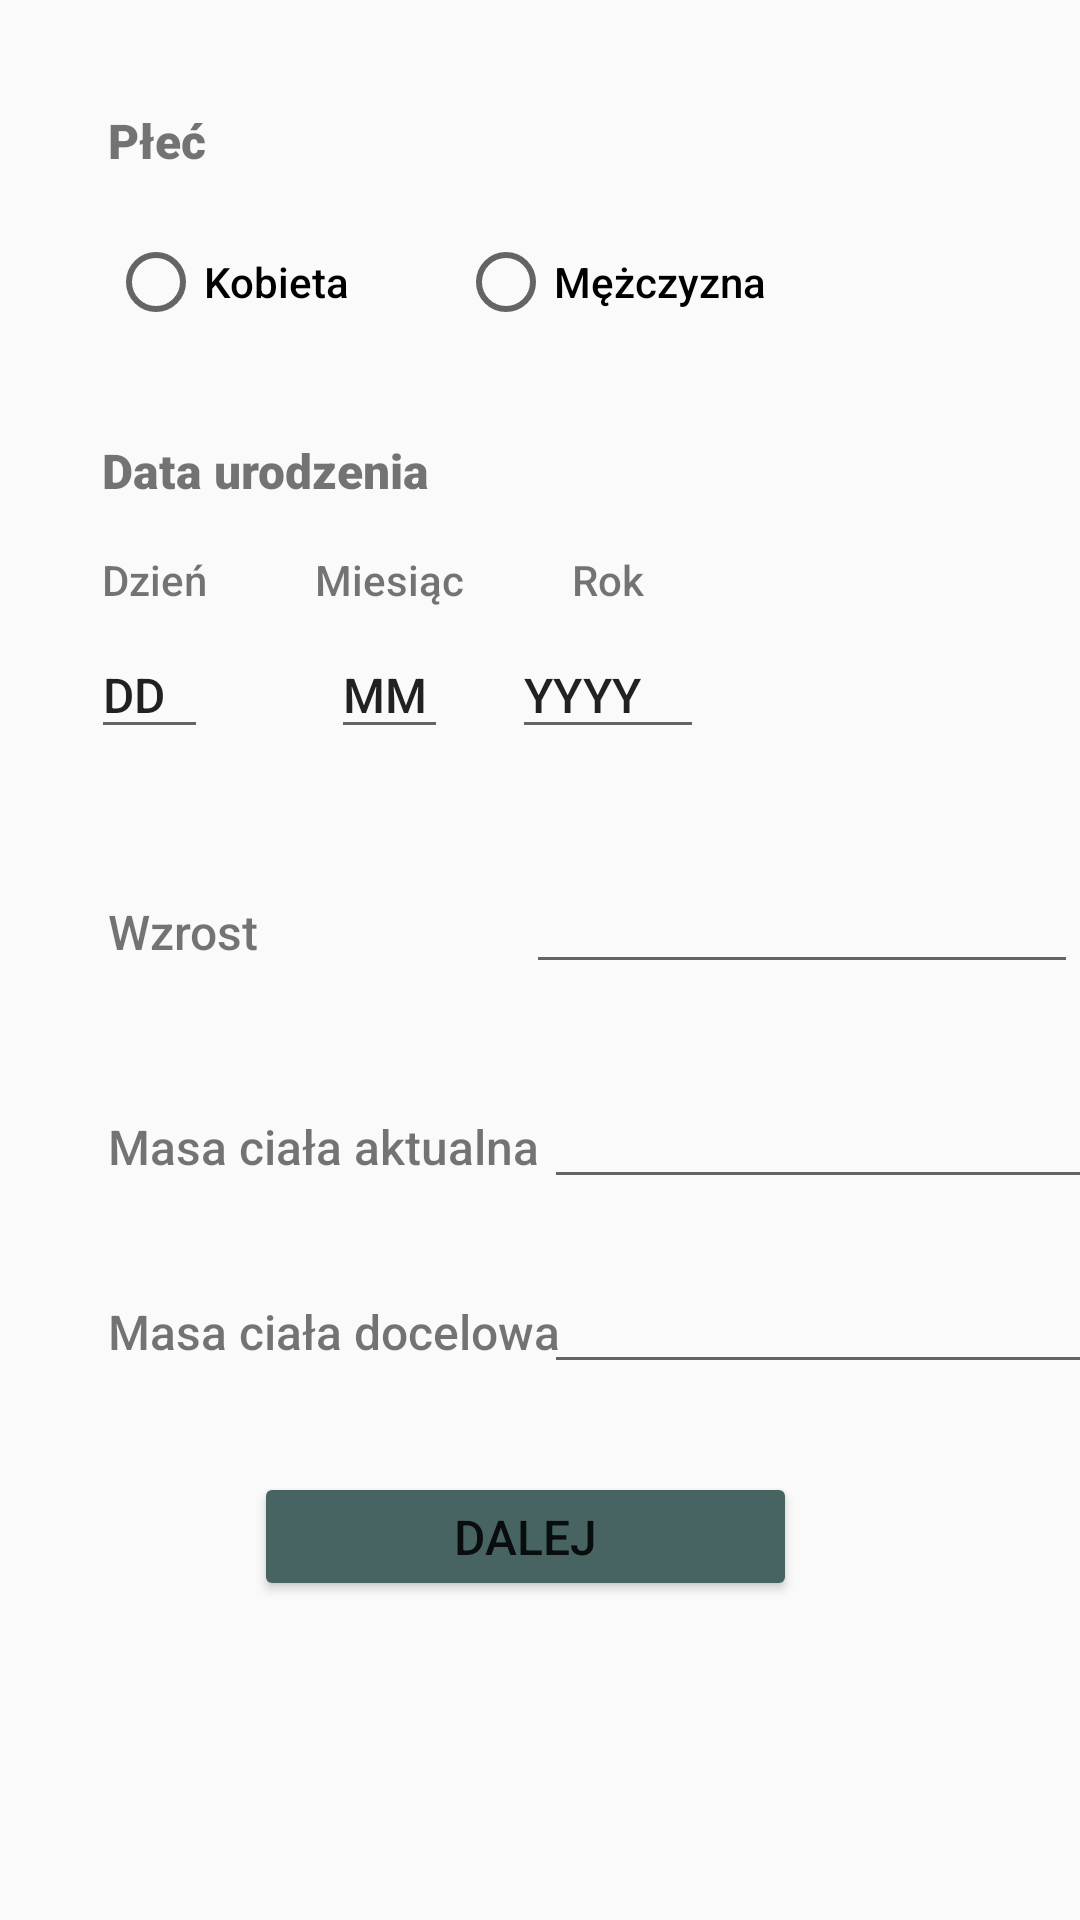

Produce the Android XML layout that renders to this screen, including the resource entries it uses.
<!-- AndroidManifest.xml: application theme Theme.ControlCalories -->
<!-- res/layout/activity_calculation_form.xml -->
<?xml version="1.0" encoding="utf-8"?>
<androidx.constraintlayout.widget.ConstraintLayout xmlns:android="http://schemas.android.com/apk/res/android"
    xmlns:app="http://schemas.android.com/apk/res-auto"
    xmlns:tools="http://schemas.android.com/tools"
    android:layout_width="match_parent"
    android:layout_height="match_parent">

    <TextView
        android:id="@+id/textView4"
        android:layout_width="38dp"
        android:layout_height="26dp"
        android:layout_marginStart="36dp"
        android:layout_marginTop="36dp"
        android:fontFamily="sans-serif-black"
        android:text="Płeć"
        android:textSize="16sp"
        app:layout_constraintStart_toStartOf="parent"
        app:layout_constraintTop_toTopOf="parent" />

    <RadioButton
        android:id="@+id/radioButton"
        android:layout_width="wrap_content"
        android:layout_height="wrap_content"
        android:layout_marginTop="16dp"
        android:fontFamily="sans-serif-medium"
        android:text="Kobieta"
        app:layout_constraintStart_toStartOf="@+id/textView4"
        app:layout_constraintTop_toBottomOf="@+id/textView4" />

    <RadioButton
        android:id="@+id/radioButton2"
        android:layout_width="wrap_content"
        android:layout_height="wrap_content"
        android:layout_marginStart="36dp"
        android:fontFamily="sans-serif-medium"
        android:text="Mężczyzna"
        app:layout_constraintStart_toEndOf="@+id/radioButton"
        app:layout_constraintTop_toTopOf="@+id/radioButton" />

    <TextView
        android:id="@+id/textView5"
        android:layout_width="wrap_content"
        android:layout_height="wrap_content"
        android:layout_marginStart="34dp"
        android:layout_marginTop="36dp"
        android:fontFamily="sans-serif-black"
        android:text="Data urodzenia"
        android:textSize="16sp"
        app:layout_constraintStart_toStartOf="parent"
        app:layout_constraintTop_toBottomOf="@+id/radioButton" />

    <TextView
        android:id="@+id/textView10"
        android:layout_width="wrap_content"
        android:layout_height="wrap_content"
        android:layout_marginTop="50dp"
        android:fontFamily="sans-serif-medium"
        android:text="Wzrost"
        android:layout_marginStart="36dp"
        android:textSize="16sp"
        app:layout_constraintStart_toStartOf="parent"
        app:layout_constraintTop_toBottomOf="@+id/editTextText" />

    <TextView
        android:id="@+id/textView11"
        android:layout_width="wrap_content"
        android:layout_height="wrap_content"
        android:layout_marginTop="50dp"
        android:fontFamily="sans-serif-medium"
        android:text="Masa ciała aktualna"
        android:textSize="16sp"
        android:layout_marginStart="36dp"

        app:layout_constraintStart_toStartOf="parent"
        app:layout_constraintTop_toBottomOf="@+id/textView10" />

    <TextView
        android:id="@+id/textView12"
        android:layout_width="wrap_content"
        android:layout_height="wrap_content"
        android:layout_marginStart="36dp"
        android:layout_marginTop="40dp"
        android:fontFamily="sans-serif-medium"
        android:text="Masa ciała docelowa"
        android:textSize="16sp"
        app:layout_constraintStart_toStartOf="parent"
        app:layout_constraintTop_toBottomOf="@+id/textView11" />

    <TextView
        android:id="@+id/textView6"
        android:layout_width="wrap_content"
        android:layout_height="wrap_content"
        android:layout_marginStart="34dp"
        android:layout_marginTop="16dp"
        android:fontFamily="sans-serif-medium"
        android:text="Dzień"
        app:layout_constraintStart_toStartOf="parent"
        app:layout_constraintTop_toBottomOf="@+id/textView5" />

    <TextView
        android:id="@+id/textView7"
        android:layout_width="wrap_content"
        android:layout_height="wrap_content"
        android:layout_marginStart="36dp"
        android:fontFamily="sans-serif-medium"
        android:text="Miesiąc"
        app:layout_constraintStart_toEndOf="@+id/textView6"
        app:layout_constraintTop_toTopOf="@+id/textView6" />

    <TextView
        android:id="@+id/textView8"
        android:layout_width="wrap_content"
        android:layout_height="wrap_content"
        android:layout_marginStart="36dp"
        android:fontFamily="sans-serif-medium"
        android:text="Rok"
        app:layout_constraintStart_toEndOf="@+id/textView7"
        app:layout_constraintTop_toTopOf="@+id/textView7" />

    <EditText
        android:id="@+id/editTextText"
        android:layout_width="39dp"
        android:layout_height="39dp"
        android:layout_marginTop="8dp"
        android:ems="10"
        android:fontFamily="sans-serif-medium"
        android:inputType="text"
        android:text="DD"
        android:textSize="16sp"
        android:visibility="visible"
        app:layout_constraintEnd_toEndOf="@+id/textView6"
        app:layout_constraintHorizontal_bias="0.921"
        app:layout_constraintStart_toStartOf="@+id/textView6"
        app:layout_constraintTop_toBottomOf="@+id/textView6" />

    <EditText
        android:id="@+id/editTextText4"
        android:layout_width="39dp"
        android:layout_height="39dp"
        android:layout_marginTop="8dp"
        android:ems="10"
        android:fontFamily="sans-serif-medium"
        android:inputType="text"
        android:text="MM"
        android:textSize="16sp"
        app:layout_constraintEnd_toEndOf="@+id/textView7"
        app:layout_constraintStart_toStartOf="@+id/textView7"
        app:layout_constraintTop_toBottomOf="@+id/textView7" />

    <EditText
        android:id="@+id/editTextText5"
        android:layout_width="64dp"
        android:layout_height="39dp"
        android:layout_marginTop="8dp"
        android:ems="10"
        android:fontFamily="sans-serif-medium"
        android:inputType="text"
        android:text="YYYY"
        android:textSize="16sp"
        app:layout_constraintEnd_toEndOf="@+id/textView8"
        app:layout_constraintStart_toStartOf="@+id/textView8"
        app:layout_constraintTop_toBottomOf="@+id/textView8" />

    <Button
        android:id="@+id/button6"
        android:layout_width="181dp"
        android:layout_height="43dp"
        android:layout_marginTop="36dp"
        android:backgroundTint="@color/grey"
        android:text="Dalej"
        android:textSize="16sp"
        app:layout_constraintEnd_toEndOf="parent"
        app:layout_constraintHorizontal_bias="0.473"
        app:layout_constraintStart_toStartOf="parent"
        app:layout_constraintTop_toBottomOf="@+id/textView12" />

    <EditText
        android:id="@+id/editTextText7"
        android:layout_width="184dp"
        android:layout_height="35dp"
        android:layout_marginEnd="12dp"
        android:inputType="text"
        app:layout_constraintBottom_toBottomOf="@+id/textView10"
        app:layout_constraintEnd_toEndOf="@+id/editTextText8"
        app:layout_constraintStart_toStartOf="@+id/editTextText8"
        app:layout_constraintTop_toTopOf="@+id/textView10" />

    <EditText
        android:id="@+id/editTextText8"
        android:layout_width="184dp"
        android:layout_height="35dp"
        android:ems="10"
        android:inputType="text"
        app:layout_constraintBottom_toBottomOf="@+id/textView11"
        app:layout_constraintEnd_toEndOf="@+id/editTextText9"
        app:layout_constraintStart_toStartOf="@+id/editTextText9"
        app:layout_constraintTop_toTopOf="@+id/textView11" />

    <EditText
        android:id="@+id/editTextText9"
        android:layout_width="184dp"
        android:layout_height="35dp"
        android:ems="10"
        android:inputType="text"
        app:layout_constraintBottom_toBottomOf="@+id/textView12"
        app:layout_constraintEnd_toEndOf="parent"
        app:layout_constraintStart_toEndOf="@+id/textView12"
        app:layout_constraintTop_toTopOf="@+id/textView12" />

</androidx.constraintlayout.widget.ConstraintLayout>
<!-- resources referenced by this layout -->
<resources>
  <color name="grey">#476463</color>
  <style name="Theme.ControlCalories" parent="android:Theme.Material.Light.NoActionBar" />
</resources>
